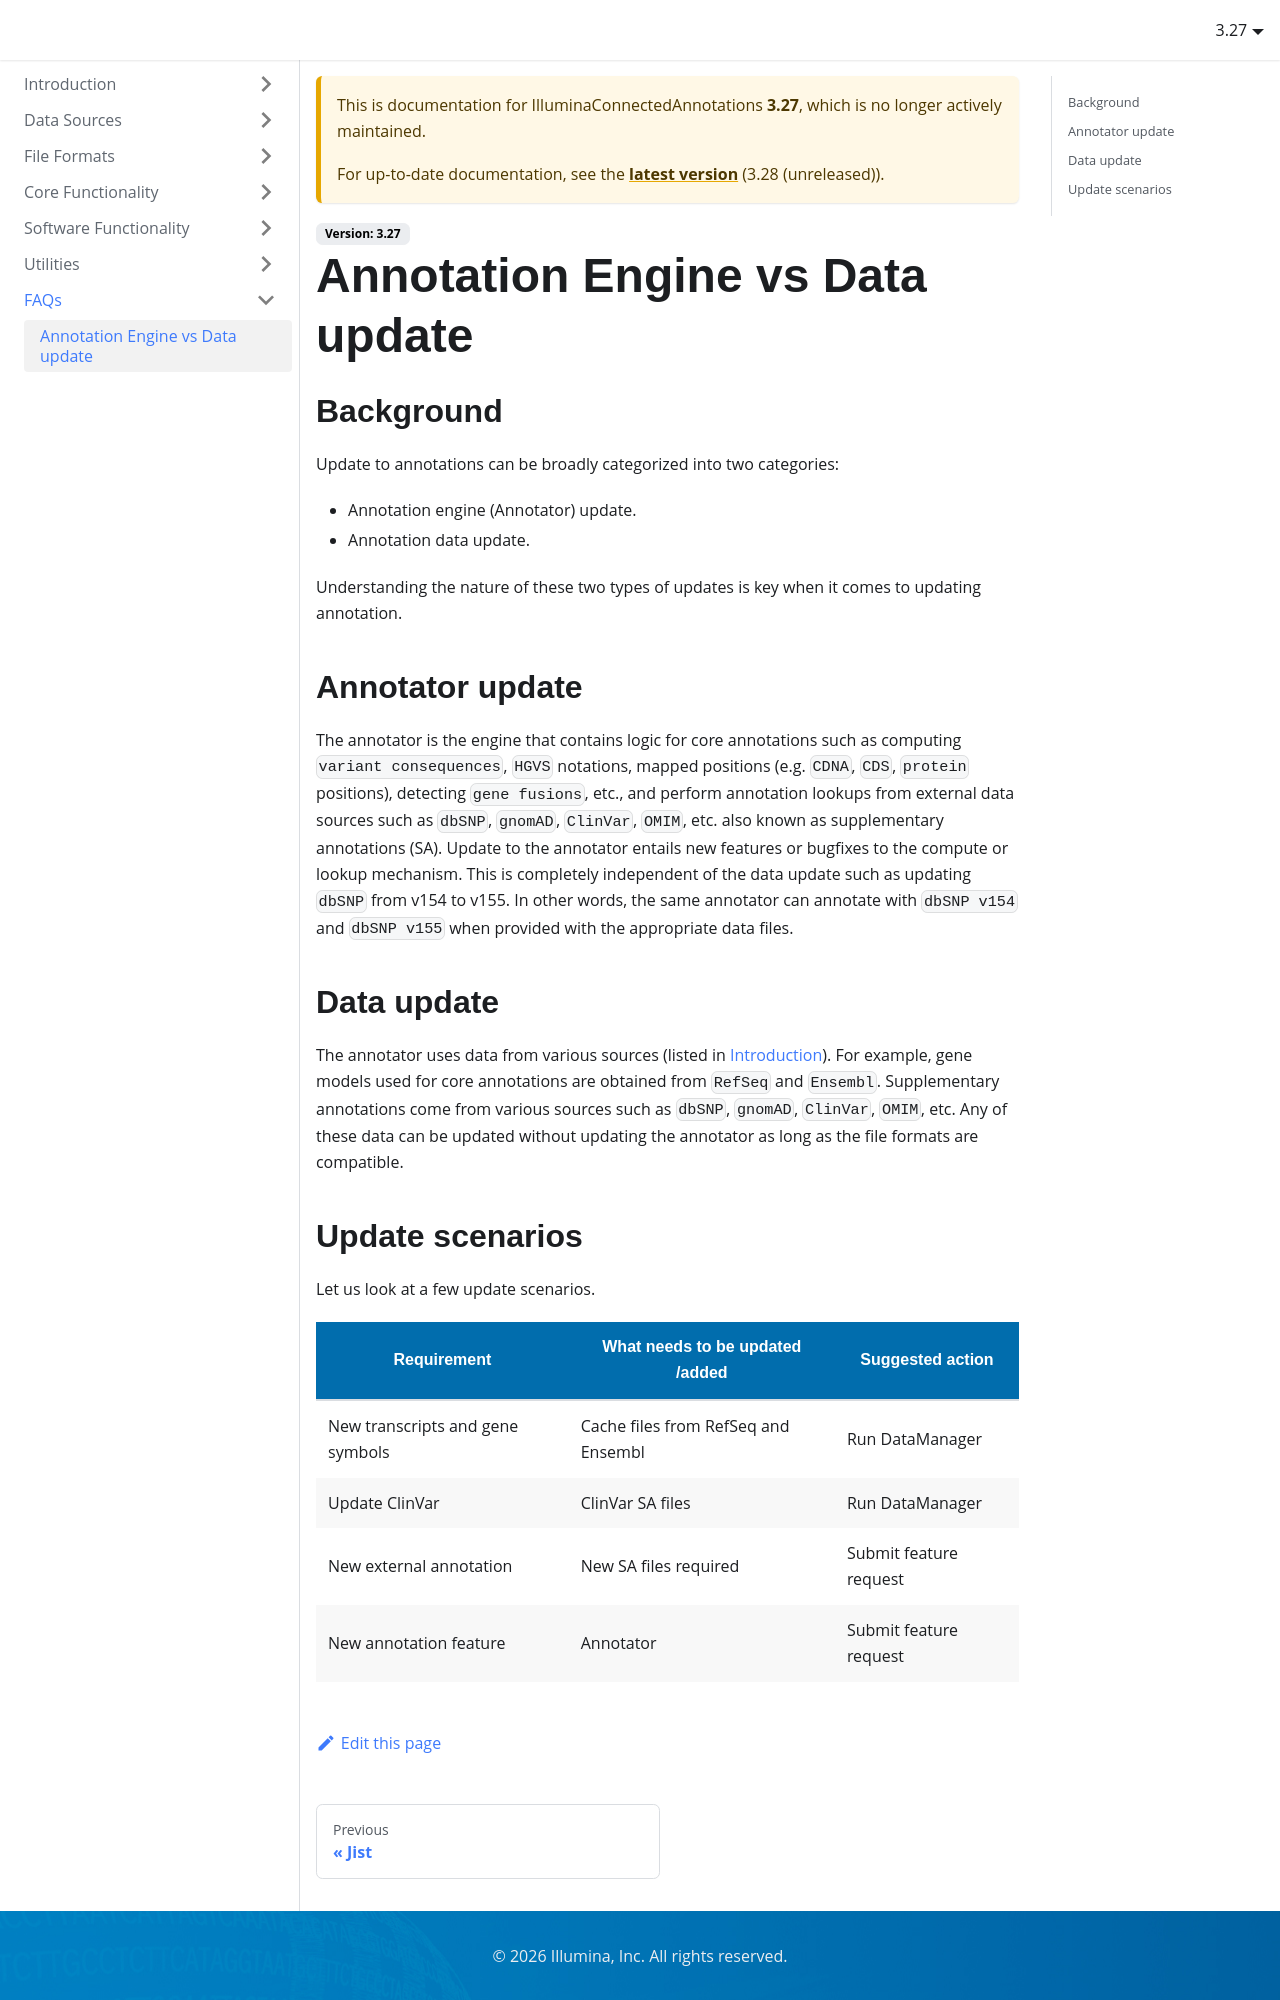

repository: Illumina/IlluminaConnectedAnnotationsDocumentation · page: 3.27/frequently-asked-questions/Annotator-vs-data-update/index.html · generator: docusaurus

---
title: Annotation Engine vs Data update
---

## Background

Update to annotations can be broadly categorized into two categories:

- Annotation engine (Annotator) update.
- Annotation data update.

Understanding the nature of these two types of updates is key when it comes to updating annotation.

## Annotator update

The annotator is the engine that contains logic for core annotations such as computing `variant consequences`, `HGVS` notations, mapped positions (e.g. `CDNA`, `CDS`, `protein` positions), detecting `gene fusions`, etc., and perform annotation lookups from external data sources such as `dbSNP`, `gnomAD`, `ClinVar`, `OMIM`, etc. also known as supplementary annotations (SA). Update to the annotator entails new features or bugfixes to the compute or lookup mechanism. This is completely independent of the data update such as updating `dbSNP` from v154 to v155. In other words, the same annotator can annotate with `dbSNP v154` and `dbSNP v155` when provided with the appropriate data files.

## Data update

The annotator uses data from various sources (listed in [Introduction](../introduction/introduction.mdx)). For example, gene models used for core annotations are obtained from `RefSeq` and `Ensembl`. Supplementary annotations come from various sources such as `dbSNP`, `gnomAD`, `ClinVar`, `OMIM`, etc. Any of these data can be updated without updating the annotator as long as the file formats are compatible.
